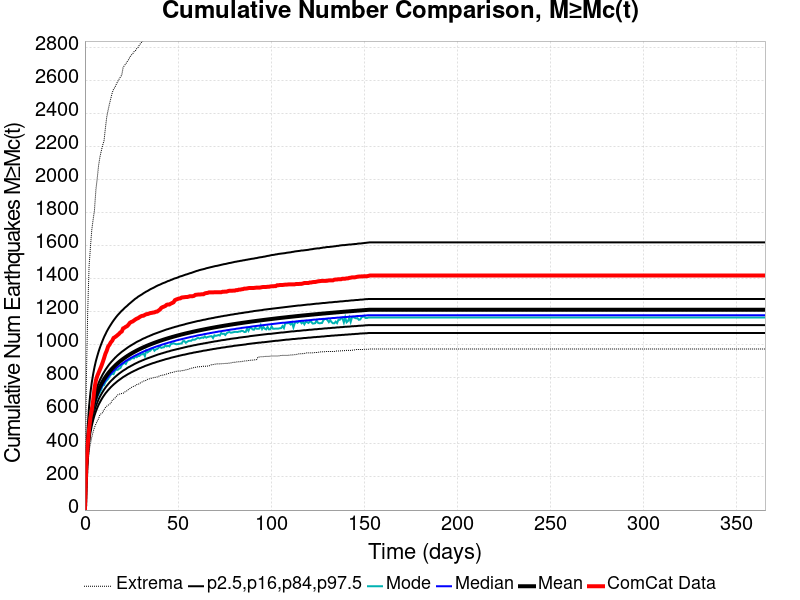

Data behind this chart, as committed beside it:
Time (days), ComCat Data, Simulation Mean, Simulation Median, Simulation Mode, Simulation Minimum, Simulation Maximum, 2.5 %-ile, 16 %-ile, 84 %-ile, 97.5 %-ile
0.0, 0.0, 0.0, 0.0, 0.0, 0.0, 0.0, 0.0, 0.0, 0.0, 0.0
0.732, 269.0, 242.3, 238.0, 235.0, 160.0, 766.0, 202.0, 219.0, 261.0, 315.0
1.464, 393.0, 382.5, 374.0, 372.0, 280.0, 1193, 327.0, 349.0, 408.0, 499.0
2.196, 489.0, 476, 465.0, 455.0, 357.0, 1470, 410.0, 436.0, 506.0, 624.0
2.928, 559.0, 539.8, 527.0, 521.0, 401.0, 1590, 467.0, 495.0, 572.0, 709.0
3.66, 604.0, 587.6, 574.0, 571.0, 441.0, 1695, 510.0, 539.0, 622.0, 772.0
4.392, 662.0, 625.7, 611.0, 602.0, 473.0, 1759, 544.0, 575.0, 662.0, 822.0
5.124, 735.0, 657.2, 641.0, 636.0, 501.0, 1815, 573.0, 604.0, 695.0, 865.0
5.856, 784.0, 684.1, 667.0, 660.0, 520.0, 1937, 597.0, 629.0, 723.0, 901.0
6.588, 811.0, 707.3, 690.0, 686.0, 538.0, 2007, 618.0, 651.0, 747.0, 931.0
7.32, 831.0, 727.9, 710.0, 700.0, 554.0, 2086, 637.0, 670.0, 769.0, 959.0
8.052, 851.0, 746.3, 728.0, 714.0, 578.0, 2138, 653.0, 687.0, 788.0, 984.0
8.784, 871.0, 762.9, 744.0, 730.0, 584.0, 2175, 668.0, 702.0, 805.0, 1006
9.516, 894.0, 778, 759.0, 754.0, 590.0, 2209, 682.0, 716.0, 821.0, 1027
10.25, 919.0, 791.9, 772.0, 756.0, 607.0, 2236, 694.0, 729.0, 835.0, 1047
10.98, 946.0, 804.7, 785.0, 775.0, 620.0, 2312, 706.0, 741.0, 849.0, 1064
11.71, 965.0, 816.5, 796.0, 785.0, 629.0, 2380, 716.0, 752.0, 861.0, 1081
12.44, 990.0, 827.6, 807.0, 793.0, 635.0, 2422, 726.0, 762.0, 873.0, 1096
13.18, 1001, 837.9, 817.0, 808.0, 640.0, 2459, 735.0, 772.0, 884.0, 1110
13.91, 1016, 847.6, 826.0, 819.0, 648.0, 2493, 744.0, 781.0, 894.0, 1123
14.64, 1025, 856.7, 835.0, 826.0, 664.0, 2526, 752.0, 789.0, 903.0, 1136
15.37, 1042, 865.4, 843.0, 823.0, 671.0, 2549, 760.0, 797.0, 912.0, 1148
16.1, 1047, 873.5, 851.0, 843.0, 678.0, 2560, 767.0, 805.0, 921.0, 1159
16.84, 1053, 881.3, 859.0, 850.0, 688.0, 2578, 774.0, 812.0, 929.0, 1170
17.57, 1060, 888.7, 866.0, 849.0, 697.0, 2595, 781.0, 819.0, 937.0, 1180
18.3, 1067, 895.7, 873.0, 856.0, 702.0, 2609, 787.0, 826.0, 944.0, 1189
19.03, 1076, 902.5, 879.0, 860.0, 703.0, 2622, 793.0, 832.0, 951.0, 1198
19.76, 1081, 908.9, 885.0, 877.0, 706.0, 2634, 799.0, 838.0, 958.0, 1207
20.49, 1100, 915.1, 891.0, 886.0, 707.0, 2679, 805.0, 844.0, 964.0, 1214
21.23, 1104, 921, 897.0, 891.0, 714.0, 2693, 810.0, 849.0, 970.0, 1223
21.96, 1110, 926.7, 903.0, 885.0, 719.0, 2702, 815.0, 854.0, 976.0, 1230
22.69, 1114, 932.2, 908.0, 902.0, 723.0, 2716, 820.0, 860.0, 982.0, 1237
23.42, 1123, 937.5, 913.0, 908.0, 731.0, 2727, 825.0, 865.0, 988.0, 1245
24.15, 1134, 942.6, 918.0, 910.0, 736.0, 2744, 829.0, 869.0, 993.0, 1252
24.89, 1139, 947.6, 923.0, 917.0, 742.0, 2755, 834.0, 874.0, 998.0, 1259
25.62, 1142, 952.4, 927.0, 920.0, 747.0, 2762, 838.0, 878.0, 1003, 1266
26.35, 1148, 957, 932.0, 919.0, 750.0, 2776, 842.0, 883.0, 1008, 1273
27.08, 1154, 961.5, 936.0, 932.0, 753.0, 2781, 846.0, 887.0, 1013, 1280
27.81, 1159, 965.8, 940.0, 926.0, 760.0, 2794, 850.0, 891.0, 1018, 1285
28.55, 1162, 970, 944.0, 933.0, 762.0, 2802, 854.0, 895.0, 1022, 1292
29.28, 1168, 974.1, 948.0, 933.0, 765.0, 2817, 858.0, 899.0, 1026, 1297
30.01, 1173, 978.1, 952.0, 942.0, 772.0, 2827, 861.0, 902.0, 1030, 1302
30.74, 1176, 982, 956.0, 943.0, 776.0, 2838, 865.0, 906.0, 1035, 1307
31.47, 1177, 985.8, 960.0, 948.0, 781.0, 2846, 868.0, 909.0, 1039, 1313
32.21, 1182, 989.4, 963.0, 932.0, 783.0, 2851, 872.0, 913.0, 1042, 1318
32.94, 1186, 993, 967.0, 966.0, 786.0, 2858, 875.0, 916.0, 1046, 1323
33.67, 1187, 996.5, 970.0, 955.0, 792.0, 2861, 878.0, 919.0, 1050, 1327
34.4, 1190, 999.9, 973.0, 962.0, 794.0, 2866, 881.0, 922.0, 1053, 1332
35.13, 1193, 1003, 977.0, 965.0, 796.0, 2872, 884.0, 925.0, 1057, 1337
35.87, 1194, 1006, 980.0, 976.0, 799.0, 2883, 887.0, 928.0, 1060, 1341
36.6, 1196, 1010, 983.0, 979.0, 801.0, 2888, 890.0, 931.0, 1064, 1345
37.33, 1197, 1013, 986.0, 965.0, 803.0, 2894, 892.0, 934.0, 1067, 1349
38.06, 1201, 1016, 989.0, 973.0, 804.0, 2900, 895.0, 937.0, 1070, 1354
38.79, 1202, 1019, 992.0, 975.0, 806.0, 2908, 898.0, 940.0, 1073, 1358
39.53, 1208, 1022, 994.0, 982.0, 810.0, 2913, 900.0, 943.0, 1076, 1362
40.26, 1214, 1025, 997.0, 991.0, 812.0, 2919, 903.0, 945.0, 1079, 1365
40.99, 1224, 1027, 1000, 982.0, 816.0, 2925, 905.0, 948.0, 1082, 1369
41.72, 1229, 1030, 1003, 985.0, 817.0, 2929, 908.0, 950.0, 1085, 1373
42.45, 1232, 1033, 1005, 986.0, 818.0, 2939, 910.0, 953.0, 1088, 1376
43.19, 1236, 1035, 1008, 997.0, 821.0, 2943, 913.0, 955.0, 1091, 1379
... 440 more rows
